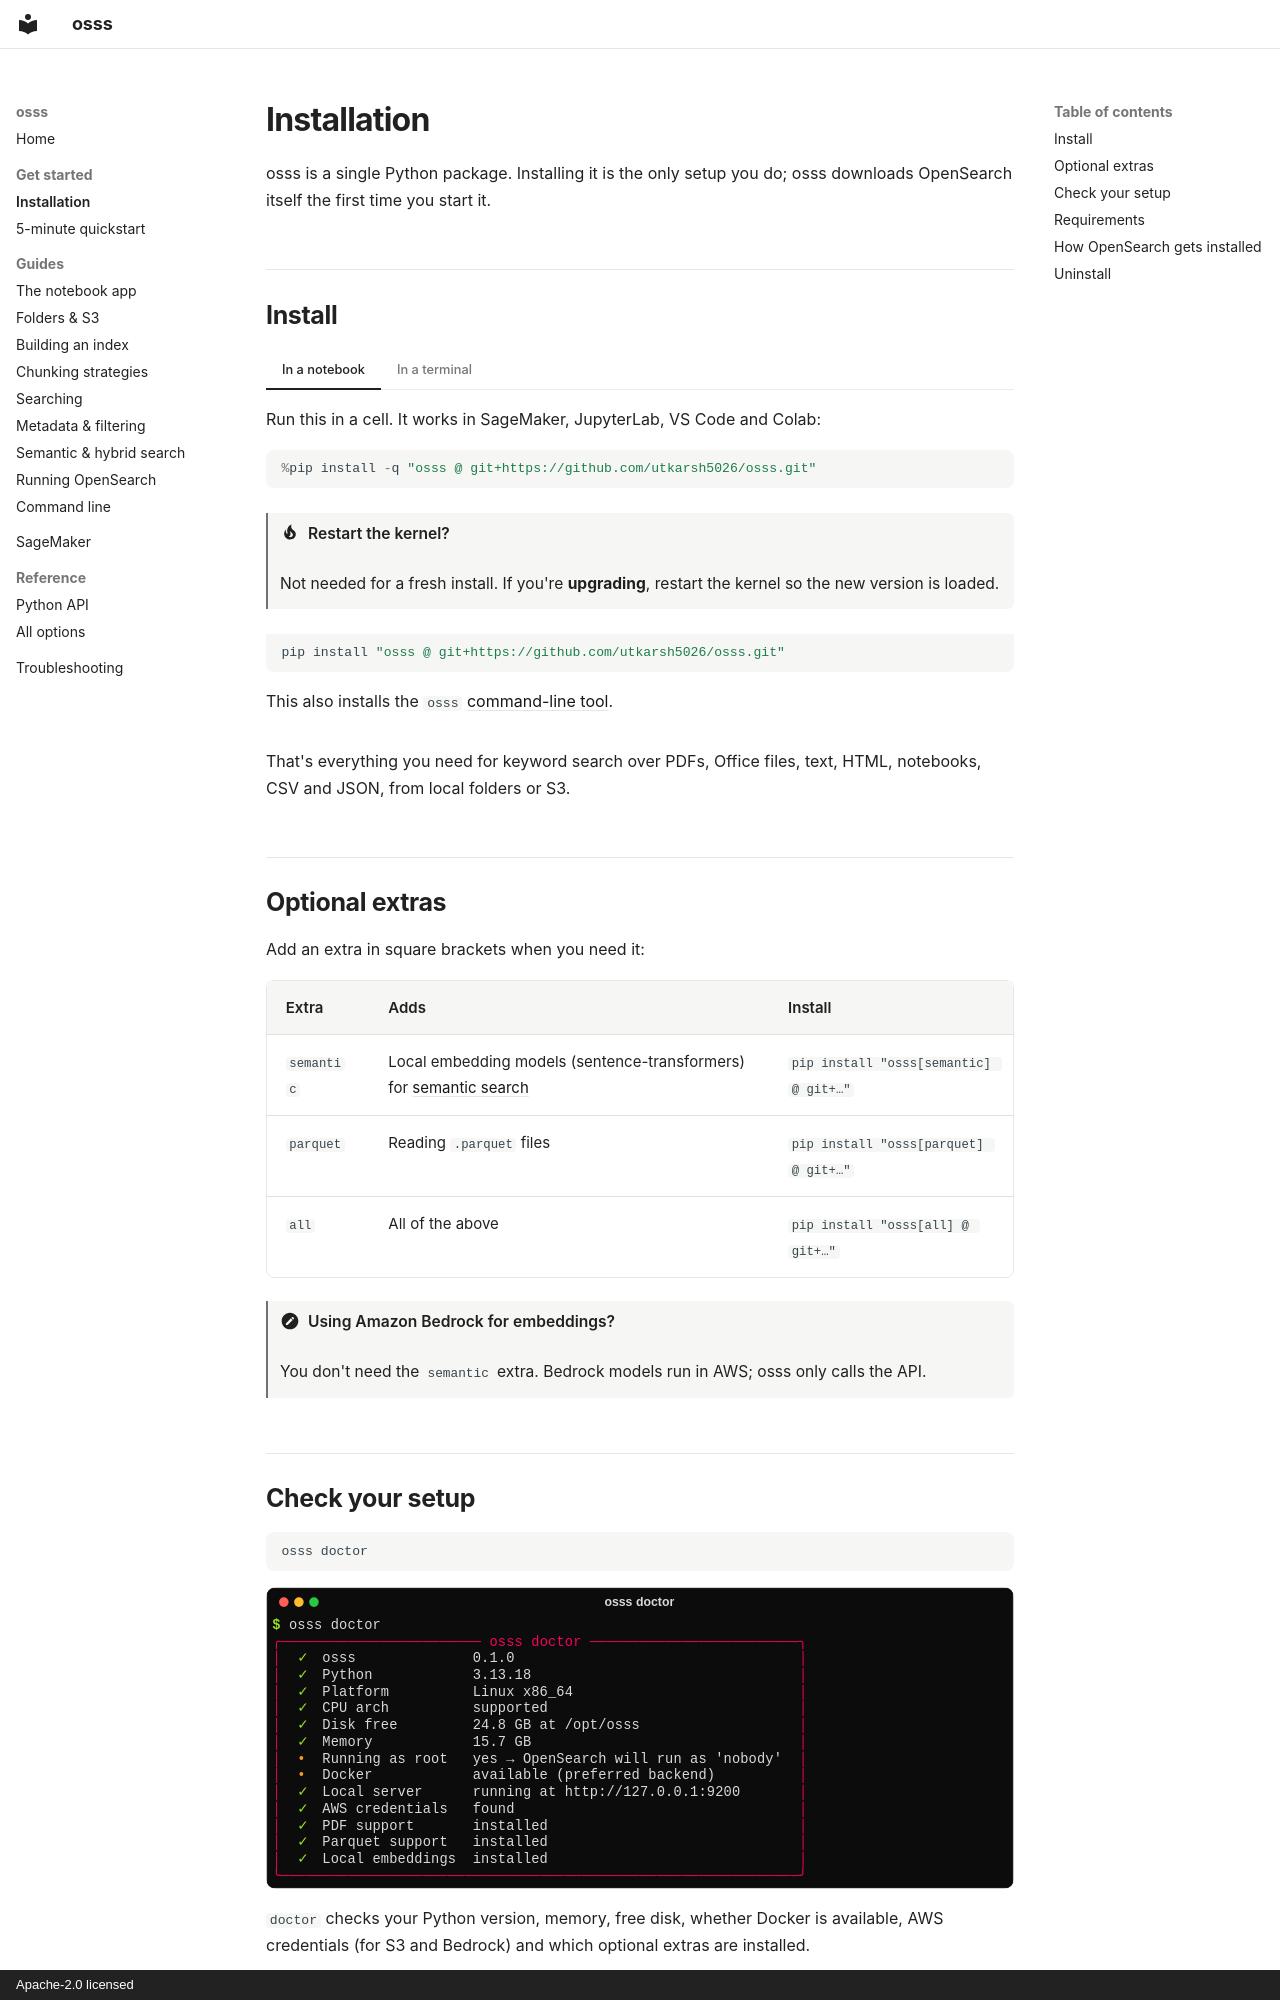

repository: utkarsh5026/osss · page: getting-started/installation/index.html · generator: mkdocs · copyright: Apache-2.0 licensed

# Installation

osss is a single Python package. Installing it is the only setup you do; osss downloads OpenSearch itself the first time you start it.

## Install

=== "In a notebook"

    Run this in a cell. It works in SageMaker, JupyterLab, VS Code and Colab:

    ```python
    %pip install -q "osss @ git+https://github.com/utkarsh5026/osss.git"
    ```

    !!! tip "Restart the kernel?"
        Not needed for a fresh install. If you're **upgrading**, restart the kernel so the new version is loaded.

=== "In a terminal"

    ```bash
    pip install "osss @ git+https://github.com/utkarsh5026/osss.git"
    ```

    This also installs the `osss` [command-line tool](../guide/cli.md).

That's everything you need for keyword search over PDFs, Office files, text, HTML, notebooks, CSV and JSON, from local folders or S3.

## Optional extras

Add an extra in square brackets when you need it:

| Extra | Adds | Install |
| --- | --- | --- |
| `semantic` | Local embedding models (sentence-transformers) for [semantic search](../guide/semantic.md) | `pip install "osss[semantic] @ git+…"` |
| `parquet` | Reading `.parquet` files | `pip install "osss[parquet] @ git+…"` |
| `all` | All of the above | `pip install "osss[all] @ git+…"` |

!!! note "Using Amazon Bedrock for embeddings?"
    You don't need the `semantic` extra. Bedrock models run in AWS; osss only calls the API.

## Check your setup

```bash
osss doctor
```

![osss doctor output](../images/cli/doctor.svg){ .cli }

`doctor` checks your Python version, memory, free disk, whether Docker is available, AWS credentials (for S3 and Bedrock) and which optional extras are installed.
